Photos from the image-classification dataset "pr" in the GitHub repository ndrpscl/MNetv3. Its 9 classes are: butterhead lettuce, crisphead lettuce, curly lettuce, iceberg lettuce, lollo lettuce, looseleaf lettuce, oak leaf lettuce, red leaf lettuce, romaine lettuce.

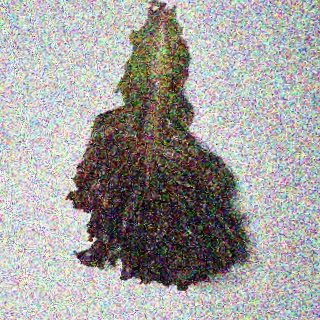
Label: lollo lettuce

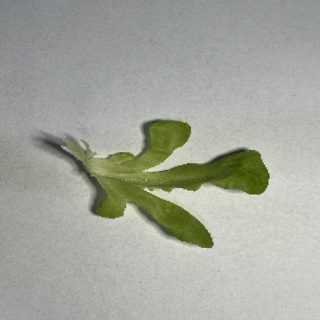
Label: oak leaf lettuce

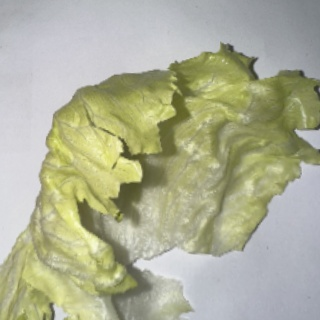
Label: iceberg lettuce

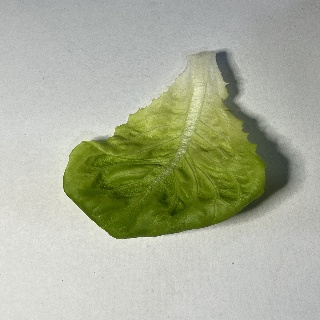
Label: butterhead lettuce

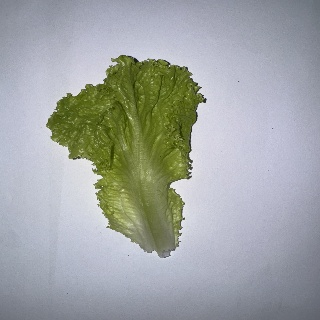
Label: curly lettuce

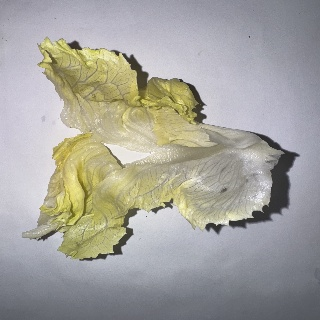
Label: crisphead lettuce
